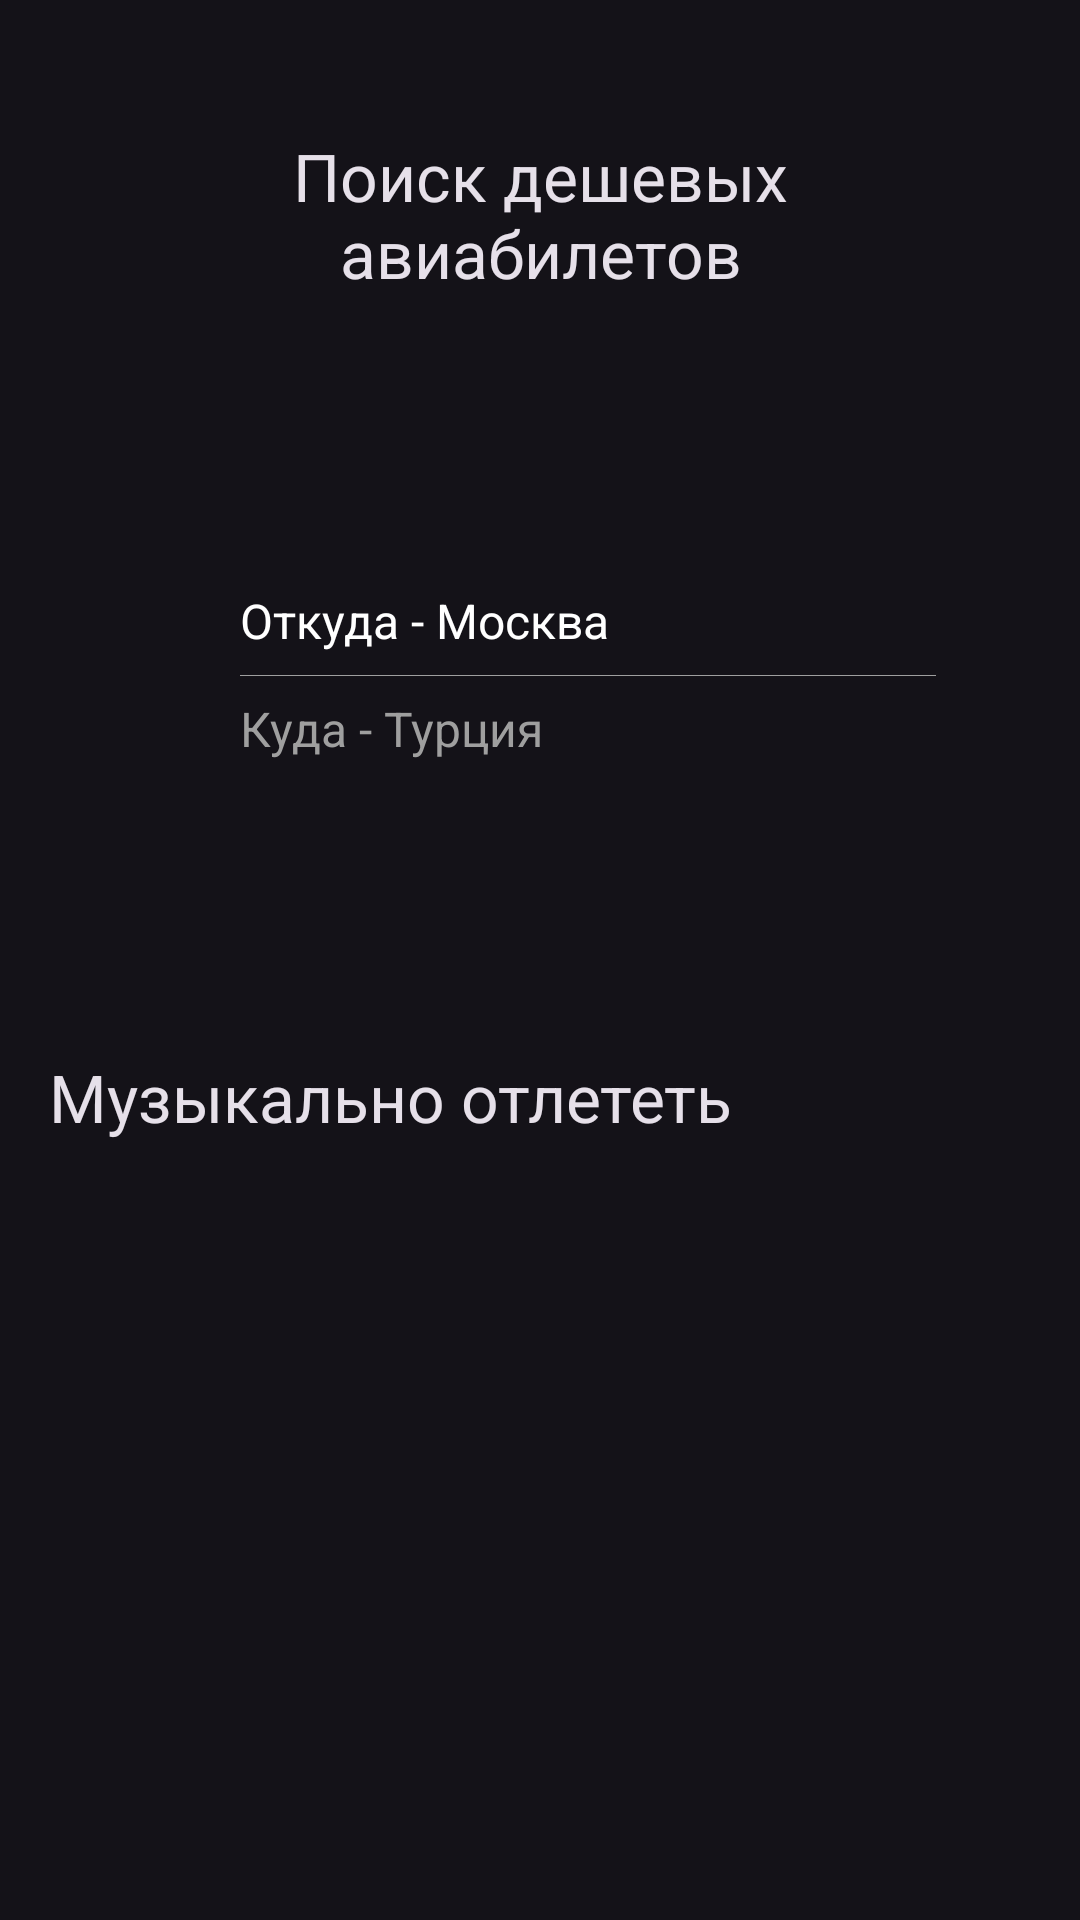

Layout XML and referenced resources for this Android screen:
<!-- AndroidManifest.xml: application theme Theme.TicketOffice -->
<!-- res/layout/fragment_avia_ticket.xml -->
<?xml version="1.0" encoding="utf-8"?>
<androidx.constraintlayout.widget.ConstraintLayout xmlns:android="http://schemas.android.com/apk/res/android"
    xmlns:app="http://schemas.android.com/apk/res-auto"
    xmlns:tools="http://schemas.android.com/tools"
    android:layout_width="match_parent"
    android:layout_height="match_parent"
    android:padding="@dimen/_16dp"
    tools:context=".ui.aviaticket.AviaTicketFragment">

    <TextView
        android:id="@+id/textView_aviaTicket_slogan"
        style="@style/Theme.TicketOffice.Header1.AviaTicketMainTitle"
        android:layout_width="wrap_content"
        android:layout_height="wrap_content"
        android:layout_marginHorizontal="@dimen/aviaTicket_slogan_marginHorizontal"
        android:layout_marginTop="@dimen/aviaTicket_slogan_marginTop"
        android:text="@string/aviaTicket_slogan"
        app:layout_constraintEnd_toEndOf="parent"
        app:layout_constraintStart_toStartOf="parent"
        app:layout_constraintTop_toTopOf="parent" />

    <androidx.constraintlayout.widget.ConstraintLayout
        android:id="@+id/constraintLayout_aviaTicket_office_border"
        android:layout_width="@dimen/_0dp"
        android:layout_height="wrap_content"
        android:layout_marginTop="@dimen/aviaTicket_office_border_marginTop"
        android:background="@drawable/avia_ticket_office_border_background"
        android:padding="@dimen/_16dp"
        app:layout_constraintEnd_toEndOf="parent"
        app:layout_constraintStart_toStartOf="parent"
        app:layout_constraintTop_toBottomOf="@+id/textView_aviaTicket_slogan">

        <androidx.constraintlayout.widget.ConstraintLayout
            android:id="@+id/constraintLayout_aviaTicket_office"
            android:layout_width="@dimen/_0dp"
            android:layout_height="wrap_content"
            android:background="@drawable/avia_ticket_office_background"
            android:padding="@dimen/_8dp"
            app:layout_constraintEnd_toEndOf="parent"
            app:layout_constraintStart_toStartOf="parent"
            app:layout_constraintTop_toTopOf="parent">

            <ImageView
                android:id="@+id/imageView_aviaTicket_office_icon"
                android:layout_width="@dimen/aviaTicket_office_icon_size"
                android:layout_height="@dimen/aviaTicket_office_icon_size"
                android:src="@drawable/ic_air_ticket_search"
                app:layout_constraintBottom_toBottomOf="@+id/textInputLayout_aviaTicket_office_flight_flight_to"
                app:layout_constraintStart_toStartOf="parent"
                app:layout_constraintTop_toTopOf="@+id/textInputLayout_aviaTicket_office_flight_from" />

            <com.google.android.material.textfield.TextInputLayout
                android:id="@+id/textInputLayout_aviaTicket_office_flight_from"
                android:layout_width="@dimen/_0dp"
                android:layout_height="wrap_content"
                android:layout_marginStart="@dimen/_16dp"
                android:layout_marginEnd="@dimen/_8dp"
                app:boxBackgroundMode="none"
                app:hintEnabled="false"
                app:layout_constraintEnd_toEndOf="parent"
                app:layout_constraintStart_toEndOf="@+id/imageView_aviaTicket_office_icon"
                app:layout_constraintTop_toTopOf="parent">

                <com.google.android.material.textfield.TextInputEditText
                    android:id="@+id/textInputEditText_aviaTicket_office_flight_from"
                    style="@style/Theme.TicketOffice.EditTextFlight"
                    android:hint="@string/aviaTicket_office_flight_from_hint"
                    android:textColorHint="@color/white" />

            </com.google.android.material.textfield.TextInputLayout>

            <com.google.android.material.divider.MaterialDivider
                android:id="@+id/materialDivider_aviaTicket_office_flight"
                android:layout_width="@dimen/_0dp"
                android:layout_height="@dimen/aviaTicket_office_flight_divider_height"
                app:dividerColor="@color/grey6"
                app:layout_constraintEnd_toEndOf="@+id/textInputLayout_aviaTicket_office_flight_from"
                app:layout_constraintStart_toStartOf="@+id/textInputLayout_aviaTicket_office_flight_from"
                app:layout_constraintTop_toBottomOf="@+id/textInputLayout_aviaTicket_office_flight_from" />

            <com.google.android.material.textfield.TextInputLayout
                android:id="@+id/textInputLayout_aviaTicket_office_flight_flight_to"
                android:layout_width="@dimen/_0dp"
                android:layout_height="wrap_content"
                app:boxBackgroundMode="none"
                app:hintEnabled="false"
                app:layout_constraintEnd_toEndOf="@+id/textInputLayout_aviaTicket_office_flight_from"
                app:layout_constraintStart_toStartOf="@+id/textInputLayout_aviaTicket_office_flight_from"
                app:layout_constraintTop_toBottomOf="@+id/textInputLayout_aviaTicket_office_flight_from">

                <com.google.android.material.textfield.TextInputEditText
                    android:id="@+id/textInputEditText_aviaTicket_office_flight_flight_to"
                    style="@style/Theme.TicketOffice.EditTextFlight"
                    android:hint="@string/aviaTicket_office_flight_flight_to_hint"
                    android:textColorHint="@color/grey6" />

            </com.google.android.material.textfield.TextInputLayout>

        </androidx.constraintlayout.widget.ConstraintLayout>

    </androidx.constraintlayout.widget.ConstraintLayout>

    <TextView
        android:id="@+id/textView_aviaTicket_promo"
        style="@style/Theme.TicketOffice.Header1.AviaTicketPromoTitle"
        android:layout_width="wrap_content"
        android:layout_height="wrap_content"
        android:layout_marginTop="@dimen/aviaTicket_promo_marginTop"
        android:text="@string/aviaTicket_promo_text"
        app:layout_constraintStart_toStartOf="parent"
        app:layout_constraintTop_toBottomOf="@+id/constraintLayout_aviaTicket_office_border" />

    <androidx.recyclerview.widget.RecyclerView
        android:id="@+id/recyclerView_aviaTicket_promo"
        android:layout_width="match_parent"
        android:layout_height="@dimen/_0dp"
        android:orientation="horizontal"
        android:paddingTop="@dimen/_16dp"
        app:layoutManager="androidx.recyclerview.widget.LinearLayoutManager"
        app:layout_constraintStart_toStartOf="parent"
        app:layout_constraintTop_toBottomOf="@+id/textView_aviaTicket_promo"
        tools:listitem="@layout/item_avia_ticket_promo" />

</androidx.constraintlayout.widget.ConstraintLayout>
<!-- res/layout/item_avia_ticket_promo.xml (included above) -->
<?xml version="1.0" encoding="utf-8"?>
<androidx.constraintlayout.widget.ConstraintLayout xmlns:android="http://schemas.android.com/apk/res/android"
    xmlns:app="http://schemas.android.com/apk/res-auto"
    xmlns:tools="http://schemas.android.com/tools"
    android:layout_width="wrap_content"
    android:layout_height="wrap_content"
    android:layout_marginEnd="@dimen/aviaTicket_promo_marginEnd">

    <ImageView
        android:id="@+id/imageView_search_popular_preview"
        android:layout_width="@dimen/aviaTicket_promo_preview_size"
        android:layout_height="@dimen/aviaTicket_promo_preview_size"
        app:layout_constraintStart_toStartOf="parent"
        app:layout_constraintTop_toTopOf="parent"
        tools:srcCompat="@drawable/img_promo_1" />

    <TextView
        android:id="@+id/imageView_search_popular_title"
        style="@style/Theme.TicketOffice.Text1.White"
        android:layout_width="wrap_content"
        android:layout_height="wrap_content"
        app:layout_constraintStart_toStartOf="parent"
        app:layout_constraintTop_toBottomOf="@+id/imageView_search_popular_preview"
        tools:text="Die Antword" />

    <TextView
        android:id="@+id/imageView_search_popular_description"
        style="@style/Theme.TicketOffice.Text2.White"
        android:layout_width="wrap_content"
        android:layout_height="wrap_content"
        android:layout_marginTop="@dimen/_4dp"
        app:layout_constraintStart_toStartOf="parent"
        app:layout_constraintTop_toBottomOf="@+id/imageView_search_popular_title"
        tools:text="Будапешт" />

    <ImageView
        android:id="@+id/imageView_aviaTicket_promo_icon_plane"
        android:layout_width="@dimen/aviaTicket_promo_icon_plane_size"
        android:layout_height="@dimen/aviaTicket_promo_icon_plane_size"
        android:layout_marginTop="@dimen/_4dp"
        app:layout_constraintStart_toStartOf="parent"
        app:layout_constraintTop_toBottomOf="@+id/imageView_search_popular_description"
        app:srcCompat="@drawable/ic_menu_air_ticket" />

    <TextView
        android:id="@+id/imageView_aviaTicket_promo_cost"
        style="@style/Theme.TicketOffice.Text2.White"
        android:layout_width="wrap_content"
        android:layout_height="wrap_content"
        app:layout_constraintBottom_toBottomOf="parent"
        app:layout_constraintStart_toEndOf="@+id/imageView_aviaTicket_promo_icon_plane"
        app:layout_constraintTop_toTopOf="@+id/imageView_aviaTicket_promo_icon_plane"
        tools:text="от 22264 ₽" />

</androidx.constraintlayout.widget.ConstraintLayout>
<!-- resources referenced by this layout -->
<resources>
  <color name="grey6">#9F9F9F</color>
  <color name="white">#FFFFFF</color>
  <dimen name="_0dp">0dp</dimen>
  <dimen name="_16dp">16dp</dimen>
  <dimen name="_4dp">4dp</dimen>
  <dimen name="_8dp">8dp</dimen>
  <dimen name="aviaTicket_office_border_marginTop">66dp</dimen>
  <dimen name="aviaTicket_office_flight_divider_height">0.4dp</dimen>
  <dimen name="aviaTicket_office_icon_size">24dp</dimen>
  <dimen name="aviaTicket_promo_icon_plane_size">24dp</dimen>
  <dimen name="aviaTicket_promo_marginEnd">50dp</dimen>
  <dimen name="aviaTicket_promo_marginTop">66dp</dimen>
  <dimen name="aviaTicket_promo_preview_size">132dp</dimen>
  <dimen name="aviaTicket_slogan_marginHorizontal">94dp</dimen>
  <dimen name="aviaTicket_slogan_marginTop">28dp</dimen>
  <!-- drawable ic_menu_air_ticket (drawable) -->
  <vector xmlns:android="http://schemas.android.com/apk/res/android"
      android:width="18dp"
      android:height="18dp"
      android:viewportWidth="18"
      android:viewportHeight="18">
      <path
          android:fillColor="#9F9F9F"
          android:pathData="M16.26,0.782L16.26,0.782L16.266,0.789C16.663,1.185 16.659,1.816 16.27,2.198L16.27,2.198L16.266,2.201L12.376,6.091L12.181,6.287L12.243,6.557L14.301,15.479L13.567,16.218L10.003,9.394L9.688,8.79L9.206,9.271L5.306,13.171L5.129,13.349L5.165,13.597L5.489,15.817L5.068,16.235L3.627,13.633L3.558,13.507L3.433,13.438L0.817,11.986L1.239,11.557L3.487,11.89L3.736,11.926L3.914,11.749L7.784,7.879L8.263,7.399L7.663,7.083L0.836,3.49L1.576,2.754L10.498,4.812L10.768,4.874L10.964,4.679L14.854,0.789L14.854,0.789L14.86,0.782C15.223,0.406 15.897,0.406 16.26,0.782Z" />
  </vector>
  <string name="aviaTicket_office_flight_flight_to_hint">Куда - Турция</string>
  <string name="aviaTicket_office_flight_from_hint">Откуда - Москва</string>
  <string name="aviaTicket_promo_text">Музыкально отлететь</string>
  <string name="aviaTicket_slogan">Поиск дешевых\nавиабилетов</string>
  <style name="Theme.TicketOffice.EditTextFlight">
          <item name="android:layout_width">match_parent</item>
          <item name="android:layout_height">36dp</item>
          <item name="fontFamily">@font/sf_regular</item>
          <item name="fontWeight">600</item>
          <item name="android:textSize">16sp</item>
          <item name="android:padding">@dimen/_0dp</item>
          <item name="android:paddingStart">@dimen/_0dp</item>
          <item name="android:paddingEnd">@dimen/_0dp</item>
          <item name="android:inputType">text</item>
          <item name="singleLine">true</item>
      </style>
  <style name="Theme.TicketOffice.Header1.AviaTicketMainTitle">
          <item name="android:textAlignment">center</item>
          <item name="color">@color/grey3</item>
      </style>
  <style name="Theme.TicketOffice.Header1.AviaTicketPromoTitle">
          <item name="android:textAlignment">center</item>
          <item name="color">@color/grey3</item>
      </style>
  <style name="Theme.TicketOffice.Text1.White">
          <item name="color">@color/white</item>
      </style>
  <style name="Theme.TicketOffice.Text2.White">
          <item name="color">@color/white</item>
      </style>
  <style name="Theme.TicketOffice" parent="Theme.Material3.Dark.NoActionBar">
          
          <item name="colorPrimary">@color/red</item>
          <item name="colorPrimaryVariant">@color/red</item>
          <item name="colorOnPrimary">@color/white</item>
          
          <item name="colorSecondary">@color/red</item>
          <item name="colorSecondaryVariant">@color/red</item>
          <item name="colorOnSecondary">@color/black</item>
  
          <item name="android:statusBarColor">@color/black</item>
  
  
      </style>
  <color name="grey3">#D9D9D9</color>
  <color name="red">#FF0000</color>
  <color name="black">#0C0C0C</color>
</resources>
